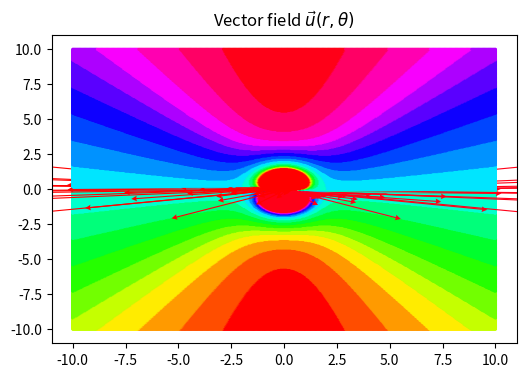

Python code for this plot:
import numpy as np
import matplotlib.pyplot as plt
import pandas as pd


x = np.linspace(-10, 10, 500); z = np.linspace(-10, 10, 500)
XX, ZZ = np.meshgrid(x, z)

r = np.sqrt(XX**2 + ZZ**2)
theta = np.arctan2(XX, ZZ)
U = 1
R = 2

# Define the r component of the vector-field
r_ = U * np.cos(theta) - U * R**3 * np.cos(theta)/r**3

# Define the theta component of the vector-field
theta_ = - (U  * np.sin(theta) +  U * R**3 * np.sin(theta)/(2 * r**2))

fig, ax = plt.subplots(figsize=(6, 4))

#ax.quiver(XX, ZZ, r_, theta_, color='b', label='Vector field')
ax.quiver(XX, ZZ, r_, theta_,
          [pd.qcut(r_.flatten(), q= 20, labels=False)],
          headwidth=5,
          minlength=3,
          pivot='tail', 
          cmap='hsv')
plt.title(r'Vector field $\vec{u}(r, \theta)$')
plt.savefig('task2_3.png')
plt.show()
